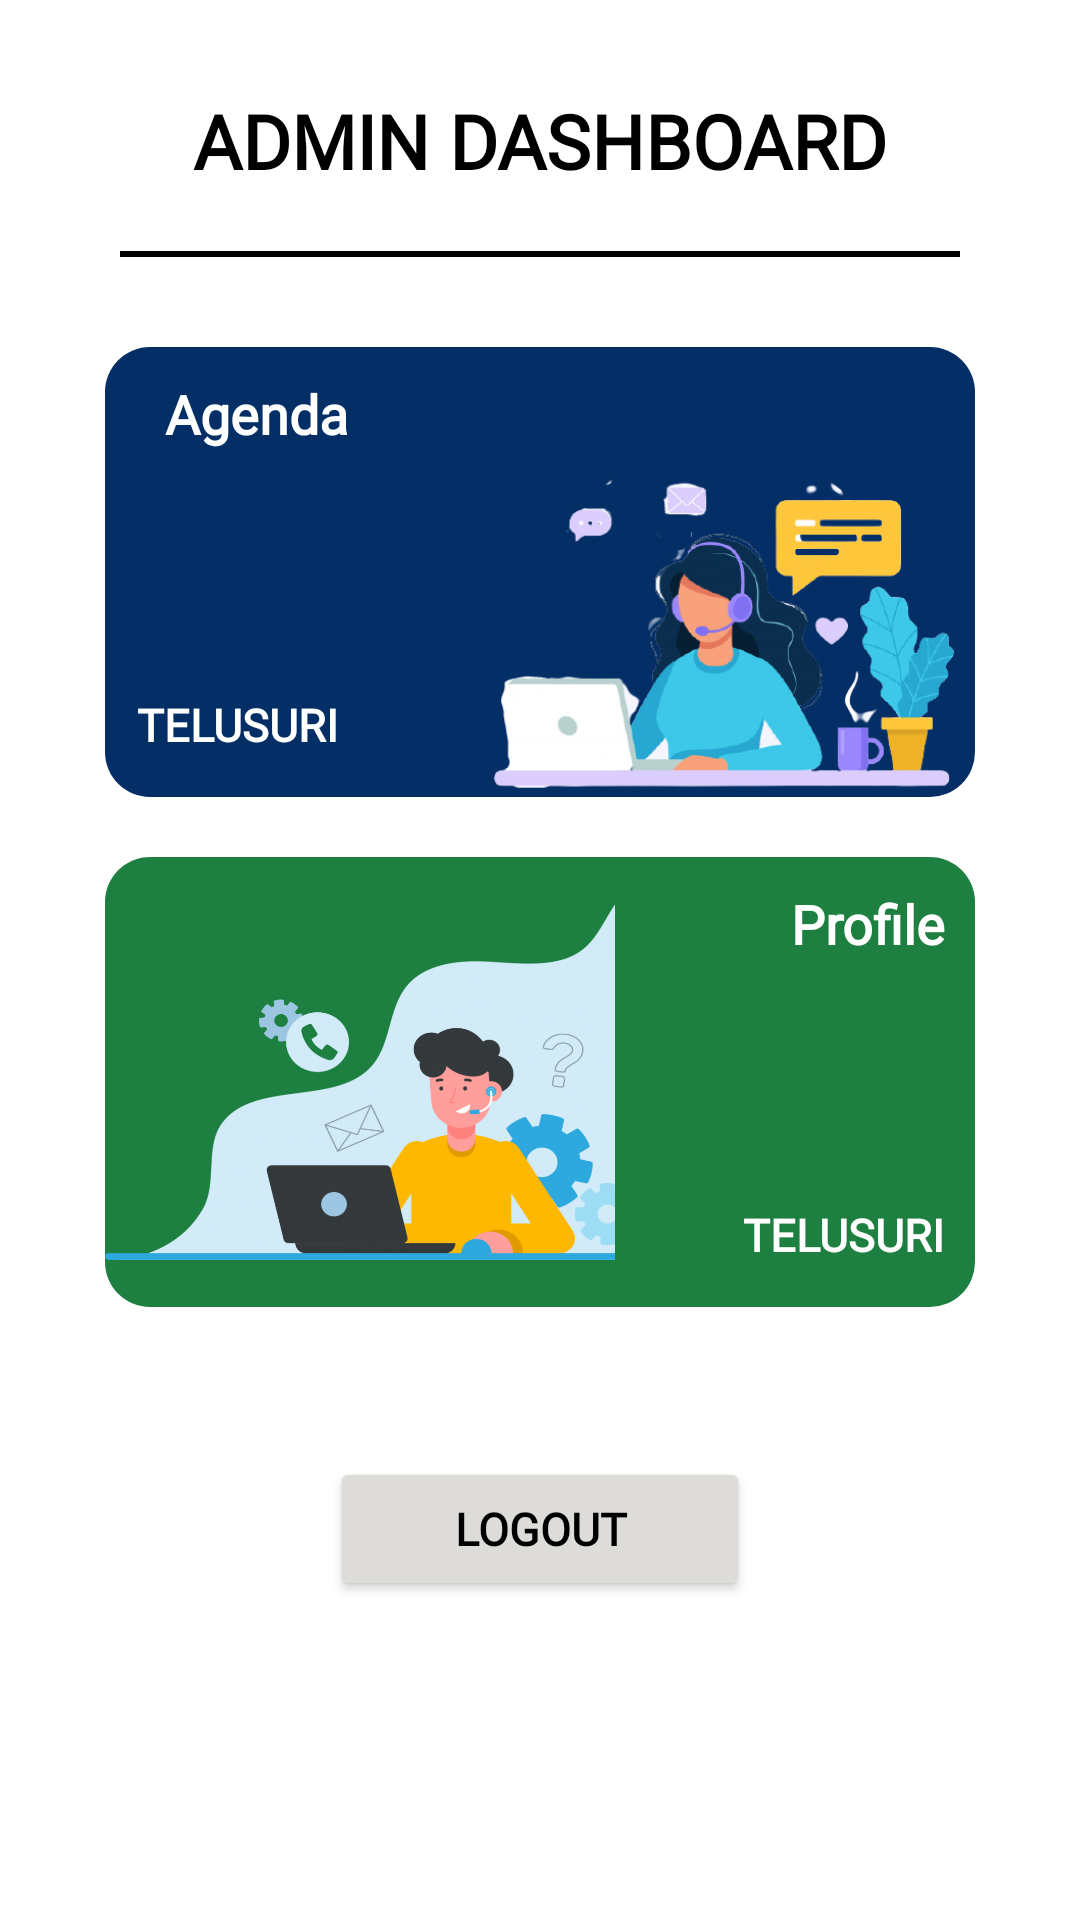

Write the Android layout XML for this screen, with the resource values it uses.
<!-- AndroidManifest.xml: application theme Theme.Wonogiriagenda -->
<!-- res/layout/activity_admin.xml -->
<?xml version="1.0" encoding="utf-8"?>
<ScrollView xmlns:android="http://schemas.android.com/apk/res/android"
    xmlns:tools="http://schemas.android.com/tools"
    android:layout_width="match_parent"
    android:layout_height="match_parent"
    xmlns:app="http://schemas.android.com/apk/res-auto"
    android:background="@color/white"
    tools:context=".admin.AdminActivity">

    <LinearLayout
        android:layout_width="match_parent"
        android:layout_height="wrap_content"
        android:layout_margin="10dp"
        android:orientation="vertical">

        <TextView
            android:layout_width="match_parent"
            android:layout_height="wrap_content"
            android:text="ADMIN DASHBOARD"
            android:textColor="@color/black"
            android:textStyle="bold"
            android:fontFamily="@font/font_akira_expanded"
            android:textSize="25sp"
            android:layout_marginTop="20dp"
            android:layout_marginBottom="20dp"
            android:gravity="center"
            tools:ignore="HardcodedText" />

        <View
            android:layout_width="match_parent"
            android:layout_height="2dp"
            android:layout_marginStart="30dp"
            android:layout_marginEnd="30dp"
            android:layout_marginBottom="30dp"
            android:background="@color/black" />

        <RelativeLayout
            android:layout_width="match_parent"
            android:layout_height="150dp"
            android:layout_marginLeft="25dp"
            android:layout_marginRight="25dp"
            android:layout_marginBottom="20dp"
            android:background="@drawable/custom_button4">

            <TextView
                android:layout_width="match_parent"
                android:layout_height="wrap_content"
                android:gravity="left"
                android:fontFamily="@font/font_akira_expanded"
                android:padding="10dp"
                android:paddingStart="20dp"
                android:text="Agenda"
                android:textColor="@color/white"
                android:textSize="18sp"
                android:textStyle="bold"
                tools:ignore="HardcodedText,RtlHardcoded,RtlSymmetry" />

            <Button
                android:id="@+id/bt_agenda"
                android:layout_width="wrap_content"
                android:layout_height="wrap_content"
                android:layout_alignParentBottom="true"
                android:background="#00000000"
                android:fontFamily="@font/font_rockford_sans"
                android:padding="10dp"
                android:text="Telusuri"
                android:textColor="@color/white"
                android:textSize="15sp"
                android:textStyle="bold"
                tools:ignore="HardcodedText" />

            <ImageView
                android:layout_width="170dp"
                android:layout_height="170dp"
                android:layout_alignParentEnd="true"
                android:layout_alignParentBottom="true"
                android:layout_centerInParent="true"
                android:layout_marginBottom="-20dp"
                android:contentDescription="TODO"
                android:src="@drawable/agenda_logo_removebg"
                tools:ignore="ContentDescription,HardcodedText" />
        </RelativeLayout>
        <RelativeLayout
            android:layout_width="match_parent"
            android:layout_height="150dp"
            android:layout_marginLeft="25dp"
            android:layout_marginRight="25dp"
            android:layout_marginBottom="20dp"
            android:background="@drawable/custom_button5">

            <TextView
                android:layout_width="match_parent"
                android:layout_height="wrap_content"
                android:fontFamily="@font/font_akira_expanded"
                android:gravity="right"
                android:padding="10dp"
                android:paddingStart="20dp"
                android:text="Profile"
                android:textColor="@color/white"
                android:textSize="18sp"
                android:textStyle="bold"
                tools:ignore="HardcodedText,RtlHardcoded,RtlSymmetry" />

            <Button
                android:id="@+id/bt_profile"
                android:layout_width="wrap_content"
                android:layout_height="wrap_content"
                android:layout_alignParentEnd="true"
                android:layout_alignParentBottom="true"
                android:background="#00000000"
                android:fontFamily="@font/font_rockford_sans"
                android:padding="10dp"
                android:text="Telusuri"
                android:textColor="@color/white"
                android:textSize="15sp"
                android:textStyle="bold"
                tools:ignore="HardcodedText" />

            <ImageView
                android:layout_width="170dp"
                android:layout_height="170dp"
                android:layout_alignParentStart="true"
                android:layout_centerVertical="true"
                android:contentDescription="TODO"
                android:src="@drawable/profile_logo_removebg"
                tools:ignore="ContentDescription,HardcodedText" />
        </RelativeLayout>

        <Button
            android:id="@+id/bt_logout"
            android:layout_width="match_parent"
            android:layout_height="wrap_content"
            android:backgroundTint="@color/inputbackground"
            android:outlineSpotShadowColor="@color/black"
            android:outlineAmbientShadowColor="@color/black"
            android:text="Logout"
            android:textStyle="bold"
            android:layout_marginTop="30dp"
            android:layout_marginBottom="30dp"
            android:layout_marginStart="100dp"
            android:layout_marginEnd="100dp"
            android:fontFamily="@font/font_rockford_sans"
            android:textAlignment="center"
            android:textColor="@color/black"
            android:textSize="15sp"
            app:cornerRadius="15dp"
            tools:ignore="HardcodedText,UnusedAttribute"
            />

    </LinearLayout>
</ScrollView>
<!-- resources referenced by this layout -->
<resources>
  <color name="black">#FF000000</color>
  <color name="inputbackground">#DDDCD9</color>
  <color name="white">#FFFFFFFF</color>
  <!-- drawable agenda_logo_removebg: png bitmap (drawable-v24, 95802 bytes) -->
  <!-- drawable custom_button4 (drawable-v24) -->
  <?xml version="1.0" encoding="utf-8"?>
  <shape xmlns:android="http://schemas.android.com/apk/res/android" android:shape="rectangle">
   <solid android:color="@color/inputbackground4"/>
   <corners android:radius="15dp"/>
  </shape>
  <!-- drawable custom_button5 (drawable-v24) -->
  <?xml version="1.0" encoding="utf-8"?>
  <shape xmlns:android="http://schemas.android.com/apk/res/android" android:shape="rectangle">
   <solid android:color="@color/inputbackground5"/>
   <corners android:radius="15dp"/>
  </shape>
  <!-- drawable profile_logo_removebg: png bitmap (drawable-v24, 298565 bytes) -->
  <style name="Theme.Wonogiriagenda" parent="Theme.MaterialComponents.Light.NoActionBar">
          
          <item name="colorPrimary">@color/purple_500</item>
          <item name="colorPrimaryVariant">@color/purple_700</item>
          <item name="colorOnPrimary">@color/white</item>
          
          <item name="colorSecondary">@color/teal_200</item>
          <item name="colorSecondaryVariant">@color/teal_700</item>
          <item name="colorOnSecondary">@color/black</item>
          
          <item name="android:statusBarColor" tools:targetApi="l">?attr/colorPrimaryVariant</item>
          
      </style>
  <color name="inputbackground4">#042f66</color>
  <color name="inputbackground5">#1E8040</color>
  <color name="purple_500">#FF6200EE</color>
  <color name="purple_700">#FF3700B3</color>
  <color name="teal_200">#FF03DAC5</color>
  <color name="teal_700">#FF018786</color>
</resources>
